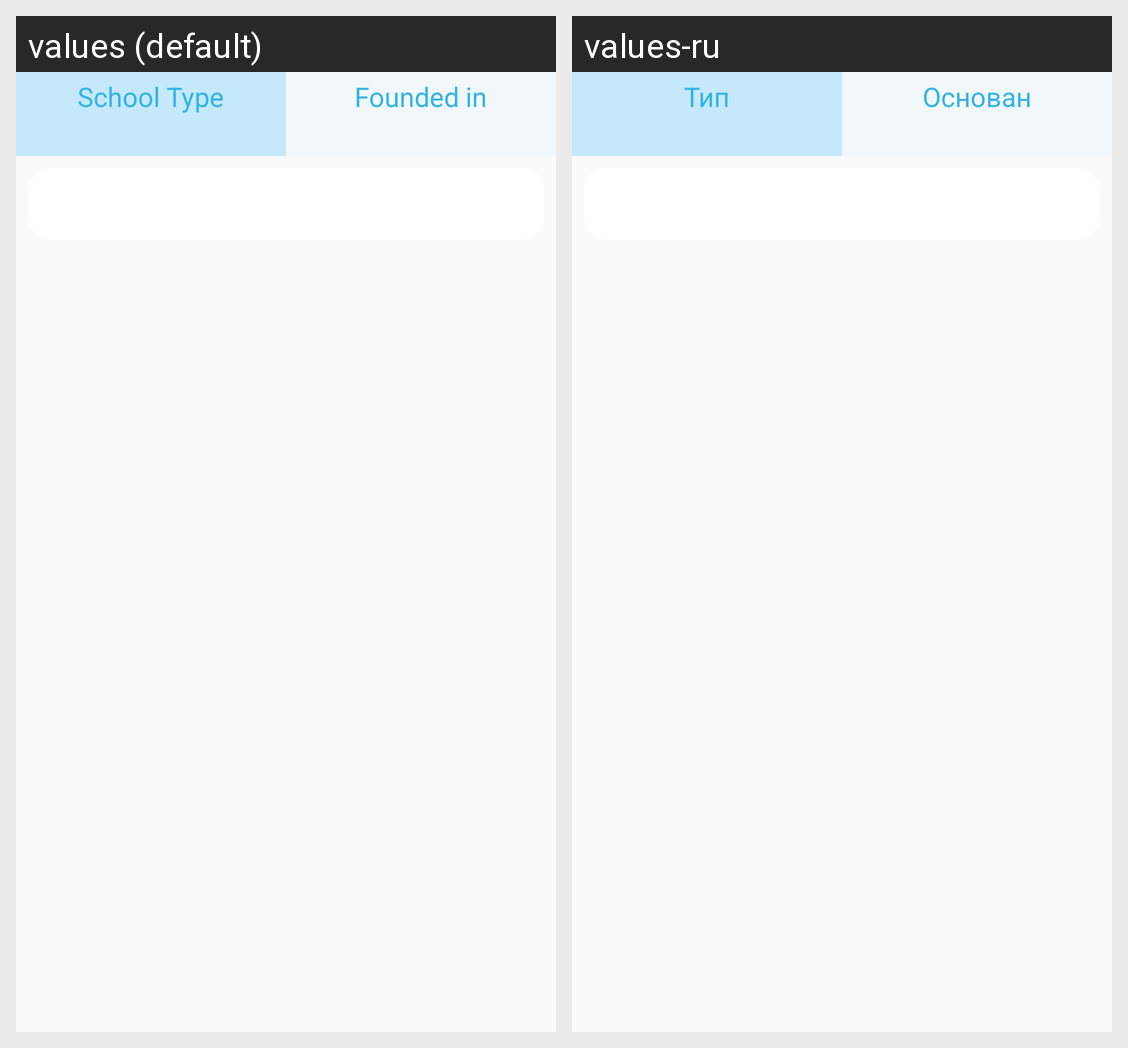

Here is an Android app screen in its default locale and in the app's own translations. Write out the translated-string differences for the strings that appear on this screen.
Android screen res/layout/content_info.xml rendered under 2 locales, left to right: values (default), values-ru. Device: Nexus 5 (rendered at 1080×1920; each locale shown at half size, 540×960, under a caption strip naming it); theme AppTheme.
Strings drawn on this screen, with the default value and each locale's value (text and hints the layout hard-codes, and strings that could not be matched under every locale, appear in the picture but are not listed):

info_msg_school_type
  values: School Type
  values-ru: Тип

info_msg_founded_in
  values: Founded in
  values-ru: Основан
